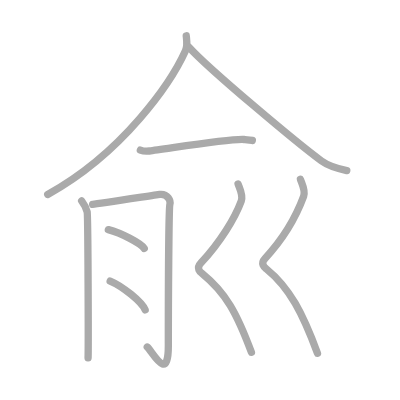
t = 0.00 s
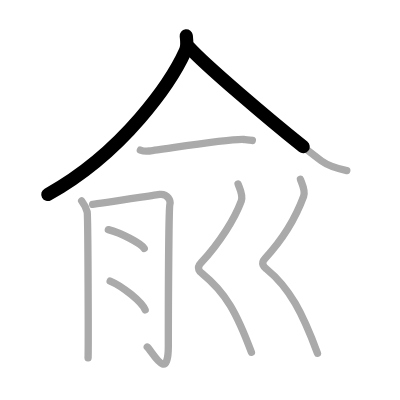
t = 1.75 s
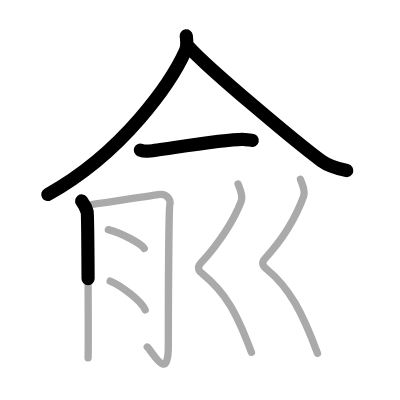
t = 3.50 s
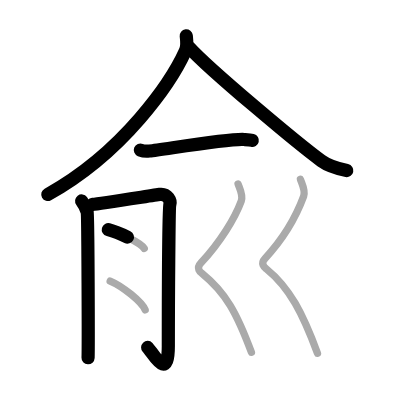
t = 5.50 s
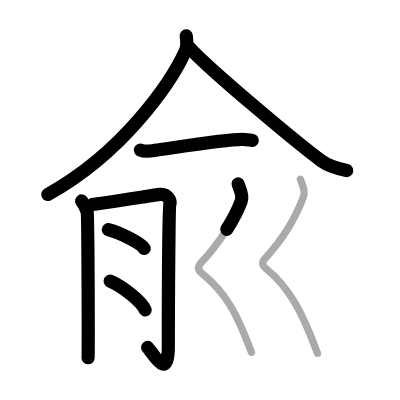
t = 7.25 s
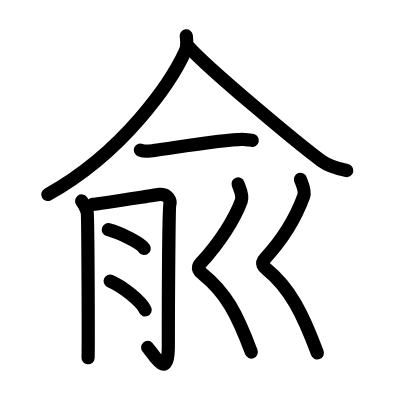
t = 9.00 s

The animated SVG that drew these frames (rendered in a browser with its animation timeline set to each time). Animation: 9 SMIL elements (animate=9); one cycle of 9.00 s.

<?xml version="1.0" standalone="no"?>
<!DOCTYPE svg PUBLIC "-//W3C//DTD SVG 1.1//EN"   "http://www.w3.org/Graphics/SVG/1.1/DTD/svg11.dtd">
<svg width="400px" height="400px"  version="1.1" xmlns="http://www.w3.org/2000/svg">
  <defs>
    <marker id="Triangle" viewBox="0 0 10 10" refX="0" refY="5" markerUnits="strokeWidth" markerWidth="3" style="stroke-opacity:0%;fill:#aaaaaa;" markerHeight="2" orient="auto">
      <path d="M 0 0 L 10 5 L 0 10 z" />
    </marker>
    
    <marker id="Arrow" viewBox="0 0 10 10" refX="5" refY="5" markerUnits="strokeWidth" markerWidth="1.8" style="stroke-opacity:0%;fill:#770000;" markerHeight="2" orient="auto">
      <path d="M 0 4 L 6 4 L 4 1 L 10 5 L 4 9 L 6 6 L 0 6 z" />
        <circle cx="5" cy="5" r="5" />
      </marker>
    
    <marker id="TriangleRed" viewBox="0 0 10 10" refX="0" refY="5" markerUnits="strokeWidth" markerWidth="3" style="stroke-opacity:0%;fill:#CC0000;" markerHeight="2" orient="auto">
      <path d="M 0 0 L 10 5 L 0 10 z" />
    </marker>
    
    <marker id="ArrowRed" viewBox="0 0 10 10" refX="5" refY="5" markerUnits="strokeWidth" markerWidth="1.8" style="stroke-opacity:0%;fill:#CC0000;" markerHeight="2" orient="auto">
      <path d="M 0 4 L 6 4 L 4 1 L 10 5 L 4 9 L 6 6 L 0 6 z" />
        <circle cx="5" cy="5" r="5" />
      </marker>
    
  </defs>
  
  <path style="fill:#ffffff; fill-opacity:100%; fill-rule:evenodd; stroke-width:0;" d="M 0 0 L 400px 0 L 400px 400px L 0 400px L 0 0" />

  <g transform="scale(3.6697247706422 3.6697247706422)">
<path style="fill:none; fill-opacity:0%; fill-rule:evenodd; stroke:#aaaaaa; stroke-opacity:100%; stroke-width: 1.5pt; stroke-linejoin:round; stroke-linecap:round;" d="M50.75 9.75c0.11 1.02 0.41 2.7-0.21 4.09C46.75 22.25 33.75 41.5 13 53"></path>
<path style="fill:none; fill-opacity:0%; fill-rule:evenodd; stroke:#aaaaaa; stroke-opacity:100%; stroke-width: 1.5pt; stroke-linejoin:round; stroke-linecap:round;" d="M51.5 12.86c5.63 6.2 29.88 26.44 36.08 30.98c2.11 1.54 4.81 2.2 6.92 2.64"></path>
<path style="fill:none; fill-opacity:0%; fill-rule:evenodd; stroke:#aaaaaa; stroke-opacity:100%; stroke-width: 1.5pt; stroke-linejoin:round; stroke-linecap:round;" d="M38.25 40.89c0.64 0.26 1.81 0.33 2.45 0.26c4.07-0.45 21.88-3.44 25.82-3.14c1.06 0.08 1.7 0.12 2.24 0.25"></path>
<path style="fill:none; fill-opacity:0%; fill-rule:evenodd; stroke:#aaaaaa; stroke-opacity:100%; stroke-width: 1.5pt; stroke-linejoin:round; stroke-linecap:round;" d="M22.25 54.75c0.75 1 1.25 2 1.5 3S24.1 95.25 24 97.5"></path>
<path style="fill:none; fill-opacity:0%; fill-rule:evenodd; stroke:#aaaaaa; stroke-opacity:100%; stroke-width: 1.5pt; stroke-linejoin:round; stroke-linecap:round;" d="M25.25 55.69c1.67-0.14 17.01-2.55 18.25-2.71c2.23-0.28 3.07 1.85 2.79 2.71c-0.27 0.82-0.42 27.06-0.42 38.6c0 10.21-4.34 1.56-5.74 0.28"></path>
<path style="fill:none; fill-opacity:0%; fill-rule:evenodd; stroke:#aaaaaa; stroke-opacity:100%; stroke-width: 1.5pt; stroke-linejoin:round; stroke-linecap:round;" d="M29.52 62.58c3.46 0.91 8.93 3.72 9.79 5.13"></path>
<path style="fill:none; fill-opacity:0%; fill-rule:evenodd; stroke:#aaaaaa; stroke-opacity:100%; stroke-width: 1.5pt; stroke-linejoin:round; stroke-linecap:round;" d="M30.02 76.58c3.37 1.39 8.7 5.72 9.54 7.88"></path>
<path style="fill:none; fill-opacity:0%; fill-rule:evenodd; stroke:#aaaaaa; stroke-opacity:100%; stroke-width: 1.5pt; stroke-linejoin:round; stroke-linecap:round;" d="M64.87 50.12c0.38 1.13 1.45 3.08 0.88 4.63C64 59.5 60 66 54.73 71.68c-1.45 1.56-0.02 2.55 0.38 2.87c6.4 5.2 9.4 10.7 13.4 21.45"></path>
<path style="fill:none; fill-opacity:0%; fill-rule:evenodd; stroke:#aaaaaa; stroke-opacity:100%; stroke-width: 1.5pt; stroke-linejoin:round; stroke-linecap:round;" d="M81.87 48.87c0.38 1.13 1.45 3.08 0.88 4.63C81 58.25 77.5 64.75 72.23 70.43c-1.45 1.56-0.02 2.55 0.38 2.87c6.4 5.2 9.9 12.2 13.9 22.95"></path>

<path style="fill:none; fill-opacity:0%; fill-rule:evenodd; stroke:#000000; stroke-opacity:100%; stroke-width: 2.7pt; stroke-linejoin:round; stroke-linecap:round;" d="M50.75 9.75c0.11 1.02 0.41 2.7-0.21 4.09C46.75 22.25 33.75 41.5 13 53" pathLength="100" stroke-dashoffset="100" stroke-dasharray="100 105"><animate id="dashAnim1" attributeName="stroke-dashoffset" from="100" to="0" dur="1s" calcMode="linear" fill="freeze"/></path>
<path style="fill:none; fill-opacity:0%; fill-rule:evenodd; stroke:#000000; stroke-opacity:100%; stroke-width: 2.7pt; stroke-linejoin:round; stroke-linecap:round;" d="M51.5 12.86c5.63 6.2 29.88 26.44 36.08 30.98c2.11 1.54 4.81 2.2 6.92 2.64" pathLength="100" stroke-dashoffset="100" stroke-dasharray="100 105"><animate id="dashAnim2" attributeName="stroke-dashoffset" from="100" to="0" dur="1s" calcMode="linear" begin="dashAnim1.end" fill="freeze"/></path>
<path style="fill:none; fill-opacity:0%; fill-rule:evenodd; stroke:#000000; stroke-opacity:100%; stroke-width: 2.7pt; stroke-linejoin:round; stroke-linecap:round;" d="M38.25 40.89c0.64 0.26 1.81 0.33 2.45 0.26c4.07-0.45 21.88-3.44 25.82-3.14c1.06 0.08 1.7 0.12 2.24 0.25" pathLength="100" stroke-dashoffset="100" stroke-dasharray="100 105"><animate id="dashAnim3" attributeName="stroke-dashoffset" from="100" to="0" dur="1s" calcMode="linear" begin="dashAnim2.end" fill="freeze"/></path>
<path style="fill:none; fill-opacity:0%; fill-rule:evenodd; stroke:#000000; stroke-opacity:100%; stroke-width: 2.7pt; stroke-linejoin:round; stroke-linecap:round;" d="M22.25 54.75c0.75 1 1.25 2 1.5 3S24.1 95.25 24 97.5" pathLength="100" stroke-dashoffset="100" stroke-dasharray="100 105"><animate id="dashAnim4" attributeName="stroke-dashoffset" from="100" to="0" dur="1s" calcMode="linear" begin="dashAnim3.end" fill="freeze"/></path>
<path style="fill:none; fill-opacity:0%; fill-rule:evenodd; stroke:#000000; stroke-opacity:100%; stroke-width: 2.7pt; stroke-linejoin:round; stroke-linecap:round;" d="M25.25 55.69c1.67-0.14 17.01-2.55 18.25-2.71c2.23-0.28 3.07 1.85 2.79 2.71c-0.27 0.82-0.42 27.06-0.42 38.6c0 10.21-4.34 1.56-5.74 0.28" pathLength="100" stroke-dashoffset="100" stroke-dasharray="100 105"><animate id="dashAnim5" attributeName="stroke-dashoffset" from="100" to="0" dur="1s" calcMode="linear" begin="dashAnim4.end" fill="freeze"/></path>
<path style="fill:none; fill-opacity:0%; fill-rule:evenodd; stroke:#000000; stroke-opacity:100%; stroke-width: 2.7pt; stroke-linejoin:round; stroke-linecap:round;" d="M29.52 62.58c3.46 0.91 8.93 3.72 9.79 5.13" pathLength="100" stroke-dashoffset="100" stroke-dasharray="100 105"><animate id="dashAnim6" attributeName="stroke-dashoffset" from="100" to="0" dur="1s" calcMode="linear" begin="dashAnim5.end" fill="freeze"/></path>
<path style="fill:none; fill-opacity:0%; fill-rule:evenodd; stroke:#000000; stroke-opacity:100%; stroke-width: 2.7pt; stroke-linejoin:round; stroke-linecap:round;" d="M30.02 76.58c3.37 1.39 8.7 5.72 9.54 7.88" pathLength="100" stroke-dashoffset="100" stroke-dasharray="100 105"><animate id="dashAnim7" attributeName="stroke-dashoffset" from="100" to="0" dur="1s" calcMode="linear" begin="dashAnim6.end" fill="freeze"/></path>
<path style="fill:none; fill-opacity:0%; fill-rule:evenodd; stroke:#000000; stroke-opacity:100%; stroke-width: 2.7pt; stroke-linejoin:round; stroke-linecap:round;" d="M64.87 50.12c0.38 1.13 1.45 3.08 0.88 4.63C64 59.5 60 66 54.73 71.68c-1.45 1.56-0.02 2.55 0.38 2.87c6.4 5.2 9.4 10.7 13.4 21.45" pathLength="100" stroke-dashoffset="100" stroke-dasharray="100 105"><animate id="dashAnim8" attributeName="stroke-dashoffset" from="100" to="0" dur="1s" calcMode="linear" begin="dashAnim7.end" fill="freeze"/></path>
<path style="fill:none; fill-opacity:0%; fill-rule:evenodd; stroke:#000000; stroke-opacity:100%; stroke-width: 2.7pt; stroke-linejoin:round; stroke-linecap:round;" d="M81.87 48.87c0.38 1.13 1.45 3.08 0.88 4.63C81 58.25 77.5 64.75 72.23 70.43c-1.45 1.56-0.02 2.55 0.38 2.87c6.4 5.2 9.9 12.2 13.9 22.95" pathLength="100" stroke-dashoffset="100" stroke-dasharray="100 105"><animate id="dashAnim9" attributeName="stroke-dashoffset" from="100" to="0" dur="1s" calcMode="linear" begin="dashAnim8.end" fill="freeze"/></path>

</g>

</svg>  
          
